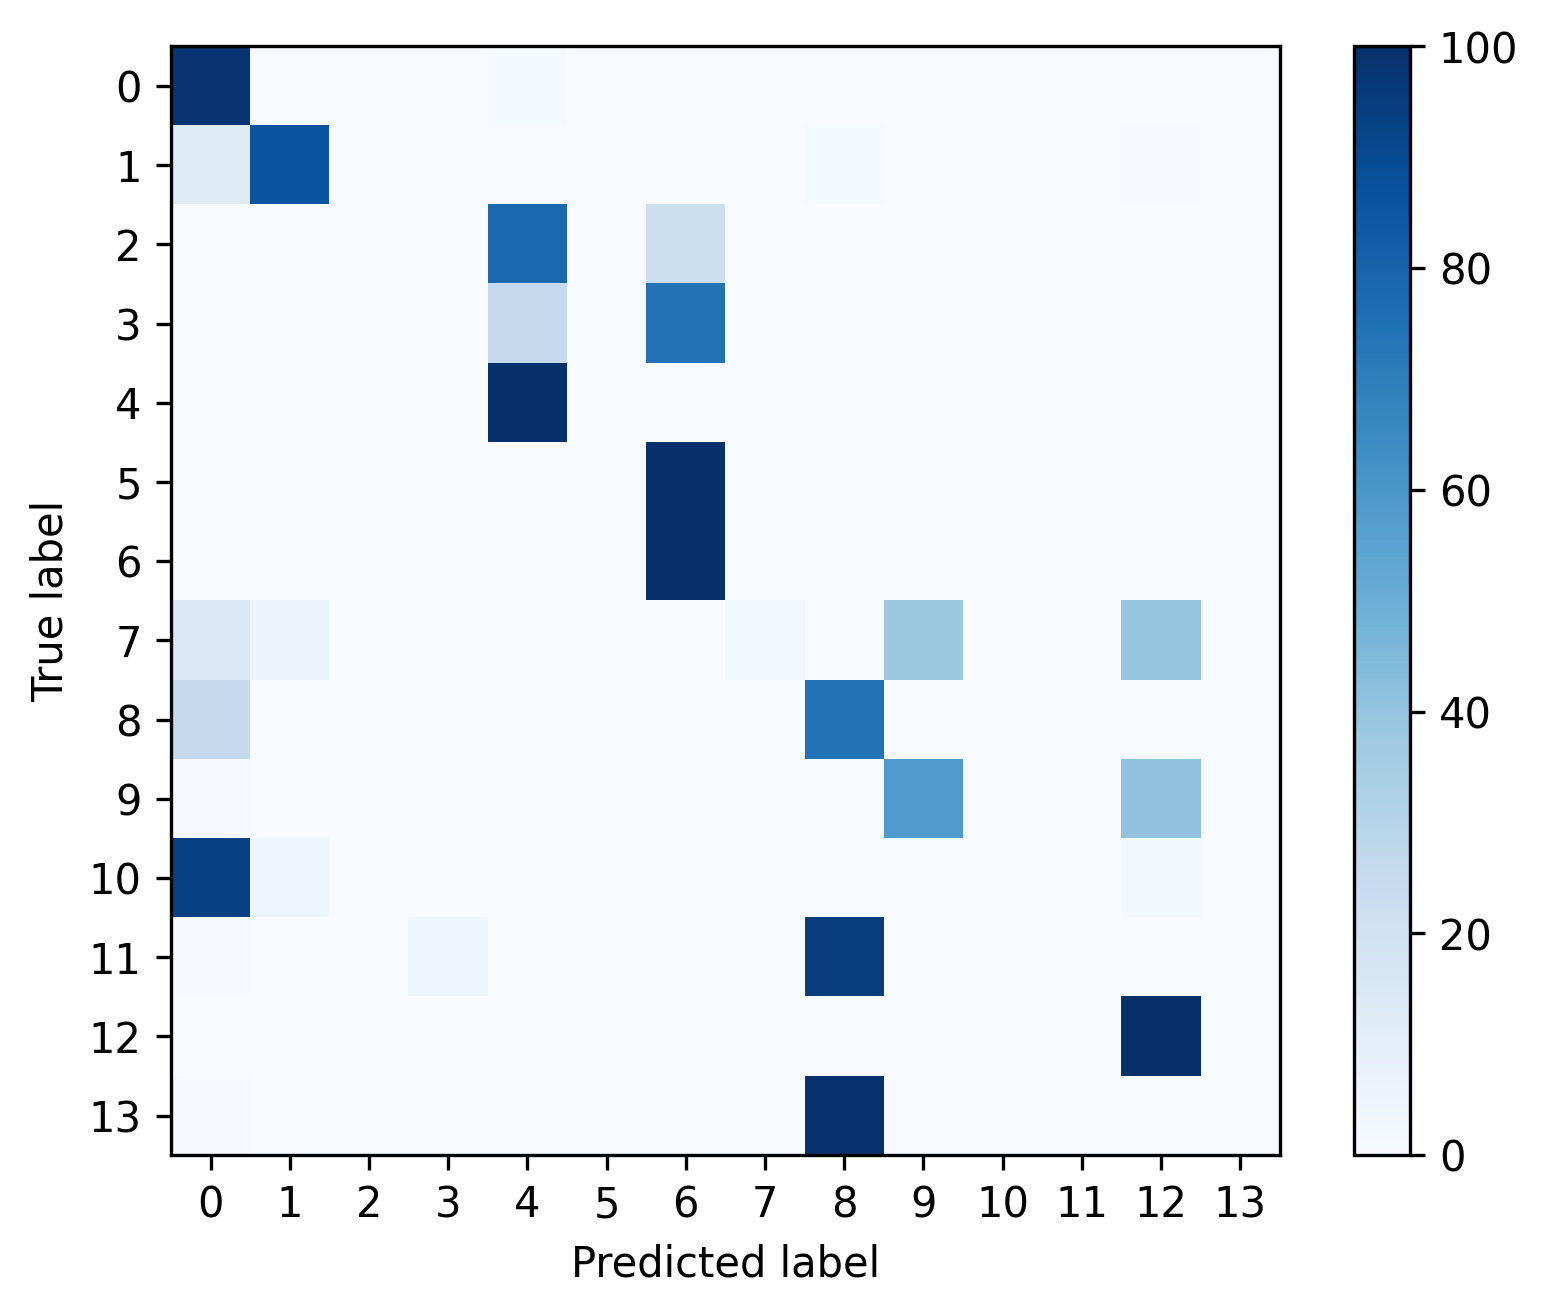

Data behind this chart, as committed beside it:
, 0, 1, 2, 3, 4, 5, 6, 7, 8, 9, 10, 11, 12, 13
0, 0.9835, 0.0001288, 0.0002694, 0.0006208, 0.0152, 0.0, 0.0002928, 0.0, 0.0, 0.0, 0.0, 0.0, 1.171344234643677e-05, 0.0
1, 0.1217, 0.8561, 0.0, 0.0, 0.0, 0.0, 0.0, 0.0, 0.01444, 0.001547, 0.0, 0.0, 0.006189, 0.0
2, 0.0005191, 0.0, 0.001038, 0.0, 0.7815, 0.0, 0.217, 0.0, 0.0, 0.0, 0.0, 0.0, 0.0, 0.0
3, 0.001063, 0.0, 0.0, 0.0005313, 0.2535, 0.0, 0.745, 0.0, 0.0, 0.0, 0.0, 0.0, 0.0, 0.0
4, 0.0, 0.0, 0.0, 0.0, 1.0, 0.0, 0.0, 0.0, 0.0, 0.0, 0.0, 0.0, 0.0, 0.0
5, 0.0, 0.0, 0.0, 0.0, 0.0, 0.0, 1.0, 0.0, 0.0, 0.0, 0.0, 0.0, 0.0, 0.0
6, 0.0, 0.0, 0.0, 0.0, 0.0, 0.0, 1.0, 0.0, 0.0, 0.0, 0.0, 0.0, 0.0, 0.0
7, 0.1385, 0.06061, 0.0, 0.0, 0.0, 0.0, 0.0, 0.02597, 0.0, 0.3766, 0.0, 0.0, 0.3983, 0.0
8, 0.2531, 0.0, 0.0, 0.001649, 0.0, 0.0, 0.0, 0.0, 0.7453, 0.0, 0.0, 0.0, 0.0, 0.0
9, 0.007133, 0.002853, 0.0, 0.0, 0.0, 0.0, 0.0, 0.0, 0.0, 0.5849, 0.0, 0.0, 0.4051, 0.0
10, 0.9348, 0.04348, 0.0, 0.0, 0.0, 0.0, 0.0, 0.0, 0.0, 0.0, 0.0, 0.0, 0.02174, 0.0
11, 0.007092, 0.0, 0.0, 0.04255, 0.0, 0.0, 0.0, 0.0, 0.9504, 0.0, 0.0, 0.0, 0.0, 0.0
12, 0.003174, 0.0005952, 0.0, 6.613319224918987e-05, 0.0, 0.0, 0.0, 0.0, 0.0, 0.001852, 0.0, 0.0, 0.9943, 0.0
13, 0.01087, 0.0, 0.0, 0.0, 0.0, 0.0, 0.0, 0.0, 0.9891, 0.0, 0.0, 0.0, 0.0, 0.0
